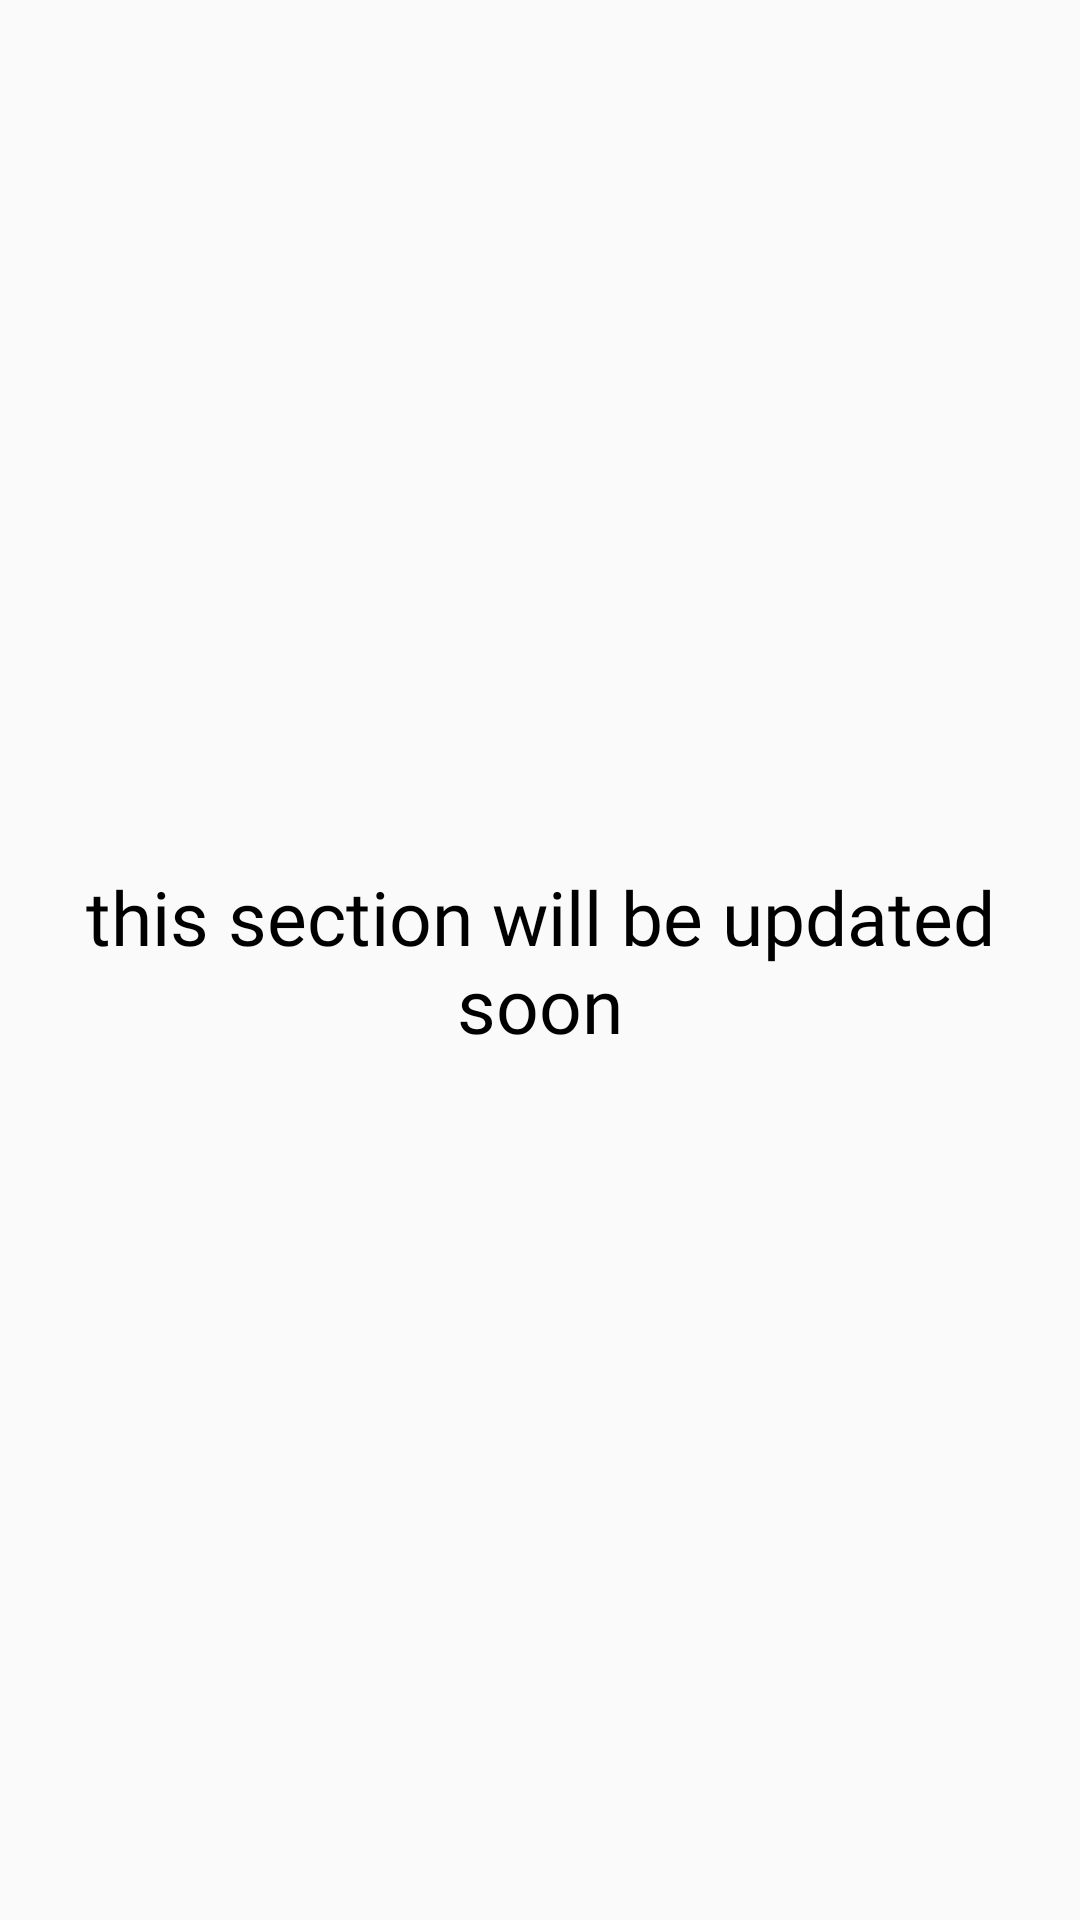

This screen was rendered from an Android layout file. Write that file and the resources it references.
<!-- AndroidManifest.xml: application theme Theme.SpinnerGame -->
<!-- res/layout/fragment_settings.xml -->
<?xml version="1.0" encoding="utf-8"?>
<androidx.constraintlayout.widget.ConstraintLayout xmlns:android="http://schemas.android.com/apk/res/android"
    xmlns:tools="http://schemas.android.com/tools"
    android:layout_width="match_parent"
    android:layout_height="match_parent"
    xmlns:app="http://schemas.android.com/apk/res-auto"
    tools:context=".fragments.SettingsFragment">

    
    <TextView
        android:id="@+id/contacts"
        android:layout_width="match_parent"
        android:layout_height="wrap_content"
        android:text="this section will be updated soon"
         app:layout_constraintTop_toTopOf="parent"
        app:layout_constraintBottom_toBottomOf="parent"
     android:textAlignment="center"
        android:textColor="@color/black"
        android:textSize="25sp"

        android:fontFamily="@font/pattaya"
        />

</androidx.constraintlayout.widget.ConstraintLayout>
<!-- resources referenced by this layout -->
<resources>
  <color name="black">#FF000000</color>
  <style name="Theme.SpinnerGame" parent="Theme.AppCompat.DayNight.NoActionBar">
          
          <item name="colorPrimary">@color/purple_500</item>
          <item name="colorPrimaryVariant">@color/purple_700</item>
          <item name="colorOnPrimary">@color/white</item>
          
          <item name="colorSecondary">@color/teal_200</item>
          <item name="colorSecondaryVariant">@color/teal_700</item>
          <item name="colorOnSecondary">@color/black</item>
          
  
          
          <item name="android:statusBarColor">#90000000</item>
          <item name="android:windowLightStatusBar">true</item>
      </style>
  <color name="purple_500">#051e3e</color>
  <color name="purple_700">#051e3e</color>
  <color name="white">#FFFFFFFF</color>
  <color name="teal_200">#FF03DAC5</color>
  <color name="teal_700">#FF018786</color>
</resources>
